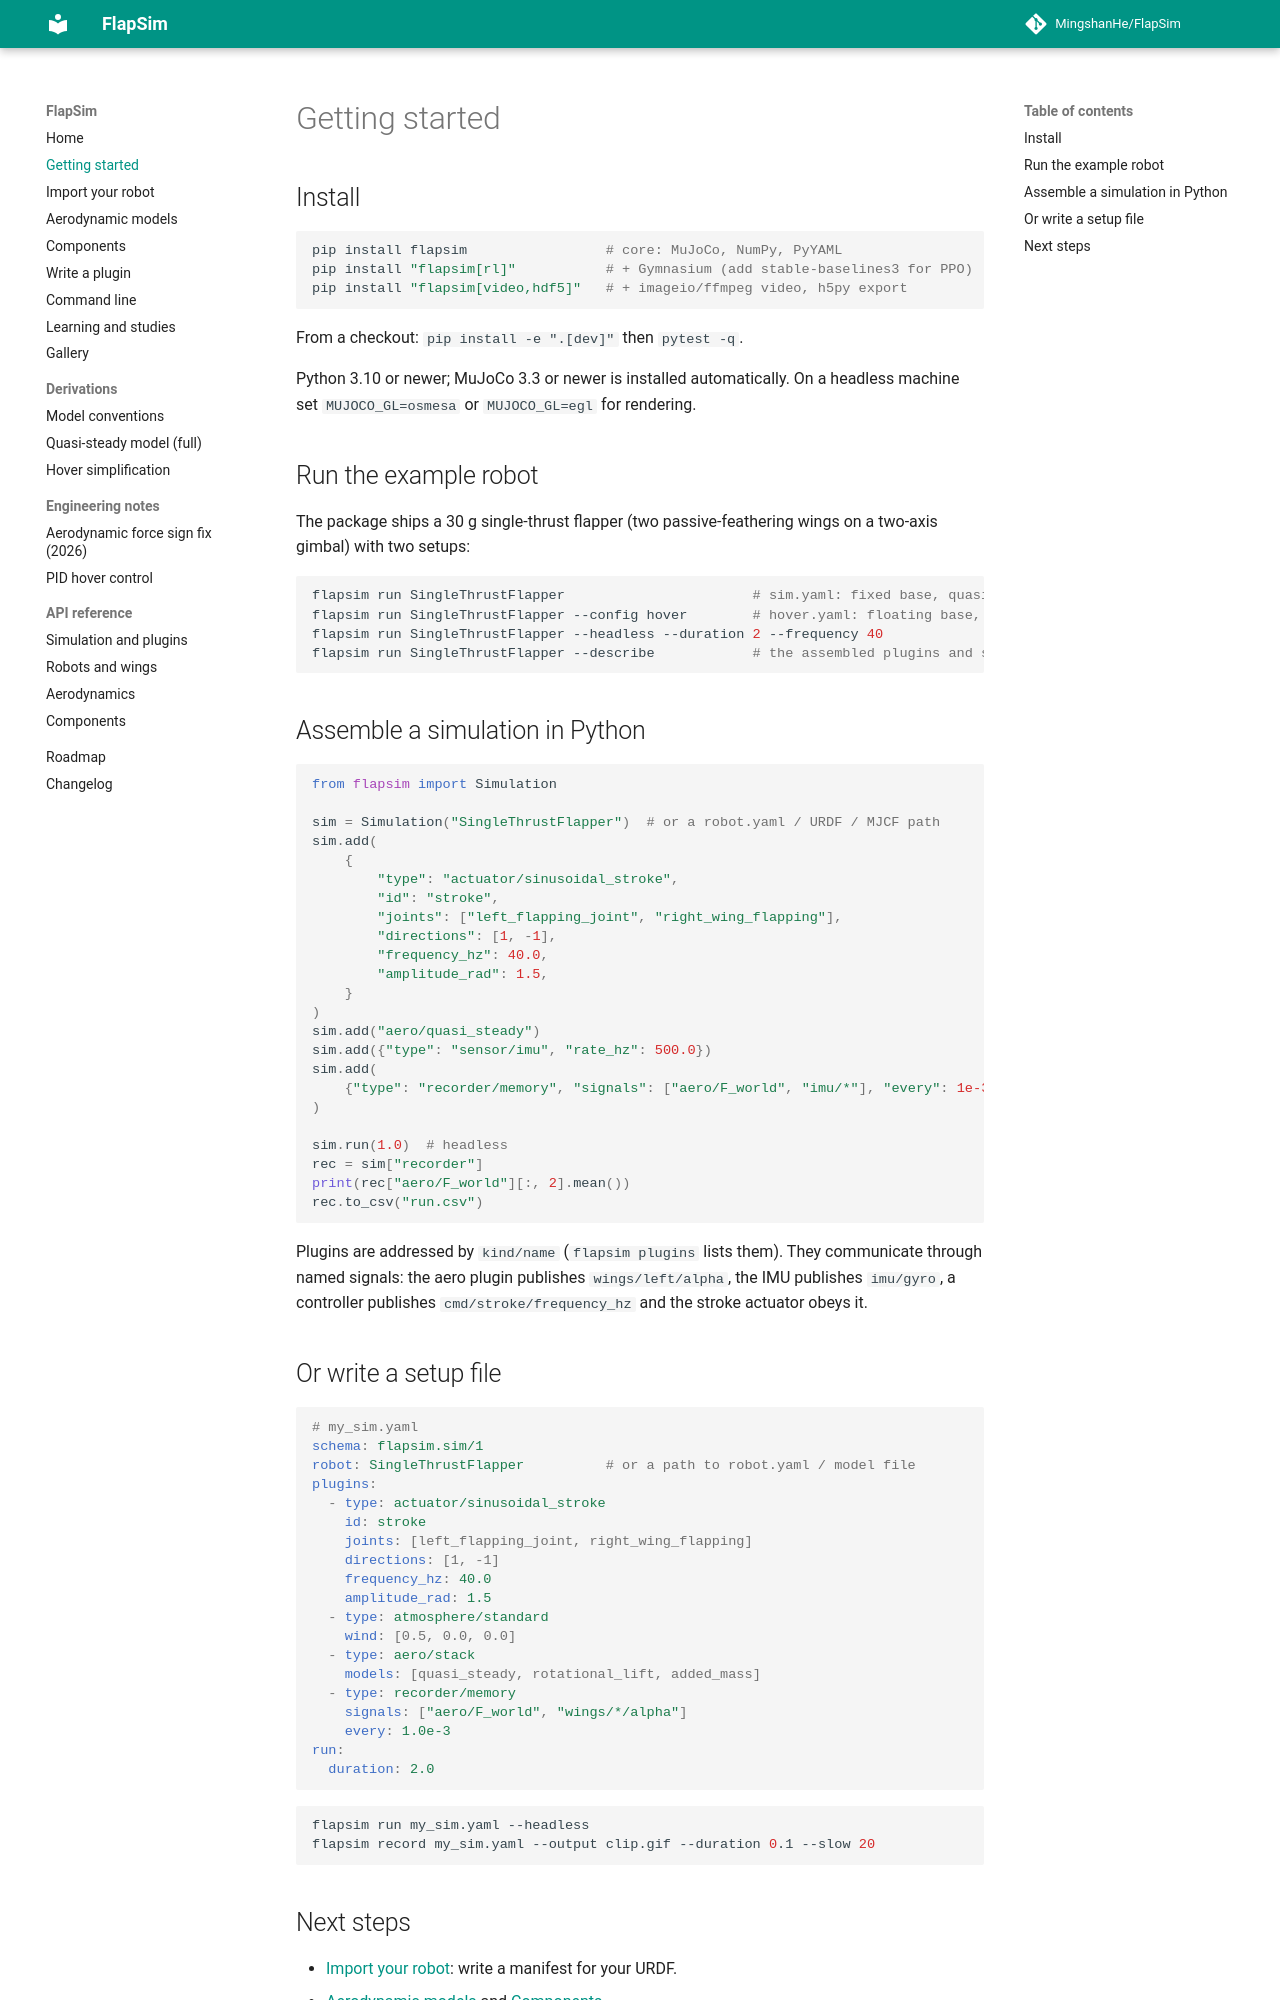

repository: MingshanHe/FlapSim · page: getting_started/index.html · generator: mkdocs

# Getting started

## Install

```bash
pip install flapsim                 # core: MuJoCo, NumPy, PyYAML
pip install "flapsim[rl]"           # + Gymnasium (add stable-baselines3 for PPO)
pip install "flapsim[video,hdf5]"   # + imageio/ffmpeg video, h5py export
```

From a checkout: `pip install -e ".[dev]"` then `pytest -q`.

Python 3.10 or newer; MuJoCo 3.3 or newer is installed automatically. On a
headless machine set `MUJOCO_GL=osmesa` or `MUJOCO_GL=egl` for rendering.

## Run the example robot

The package ships a 30 g single-thrust flapper (two passive-feathering wings
on a two-axis gimbal) with two setups:

```bash
flapsim run SingleThrustFlapper                       # sim.yaml: fixed base, quasi-steady aero
flapsim run SingleThrustFlapper --config hover        # hover.yaml: floating base, hover PID
flapsim run SingleThrustFlapper --headless --duration 2 --frequency 40
flapsim run SingleThrustFlapper --describe            # the assembled plugins and signals
```

## Assemble a simulation in Python

```python
from flapsim import Simulation

sim = Simulation("SingleThrustFlapper")  # or a robot.yaml / URDF / MJCF path
sim.add(
    {
        "type": "actuator/sinusoidal_stroke",
        "id": "stroke",
        "joints": ["left_flapping_joint", "right_wing_flapping"],
        "directions": [1, -1],
        "frequency_hz": 40.0,
        "amplitude_rad": 1.5,
    }
)
sim.add("aero/quasi_steady")
sim.add({"type": "sensor/imu", "rate_hz": 500.0})
sim.add(
    {"type": "recorder/memory", "signals": ["aero/F_world", "imu/*"], "every": 1e-3}
)

sim.run(1.0)  # headless
rec = sim["recorder"]
print(rec["aero/F_world"][:, 2].mean())
rec.to_csv("run.csv")
```

Plugins are addressed by `kind/name` (`flapsim plugins` lists them). They
communicate through named signals: the aero plugin publishes
`wings/left/alpha`, the IMU publishes `imu/gyro`, a controller publishes
`cmd/stroke/frequency_hz` and the stroke actuator obeys it.

## Or write a setup file

```yaml
# my_sim.yaml
schema: flapsim.sim/1
robot: SingleThrustFlapper          # or a path to robot.yaml / model file
plugins:
  - type: actuator/sinusoidal_stroke
    id: stroke
    joints: [left_flapping_joint, right_wing_flapping]
    directions: [1, -1]
    frequency_hz: 40.0
    amplitude_rad: 1.5
  - type: atmosphere/standard
    wind: [0.5, 0.0, 0.0]
  - type: aero/stack
    models: [quasi_steady, rotational_lift, added_mass]
  - type: recorder/memory
    signals: ["aero/F_world", "wings/*/alpha"]
    every: 1.0e-3
run:
  duration: 2.0
```

```bash
flapsim run my_sim.yaml --headless
flapsim record my_sim.yaml --output clip.gif --duration 0.1 --slow 20
```
